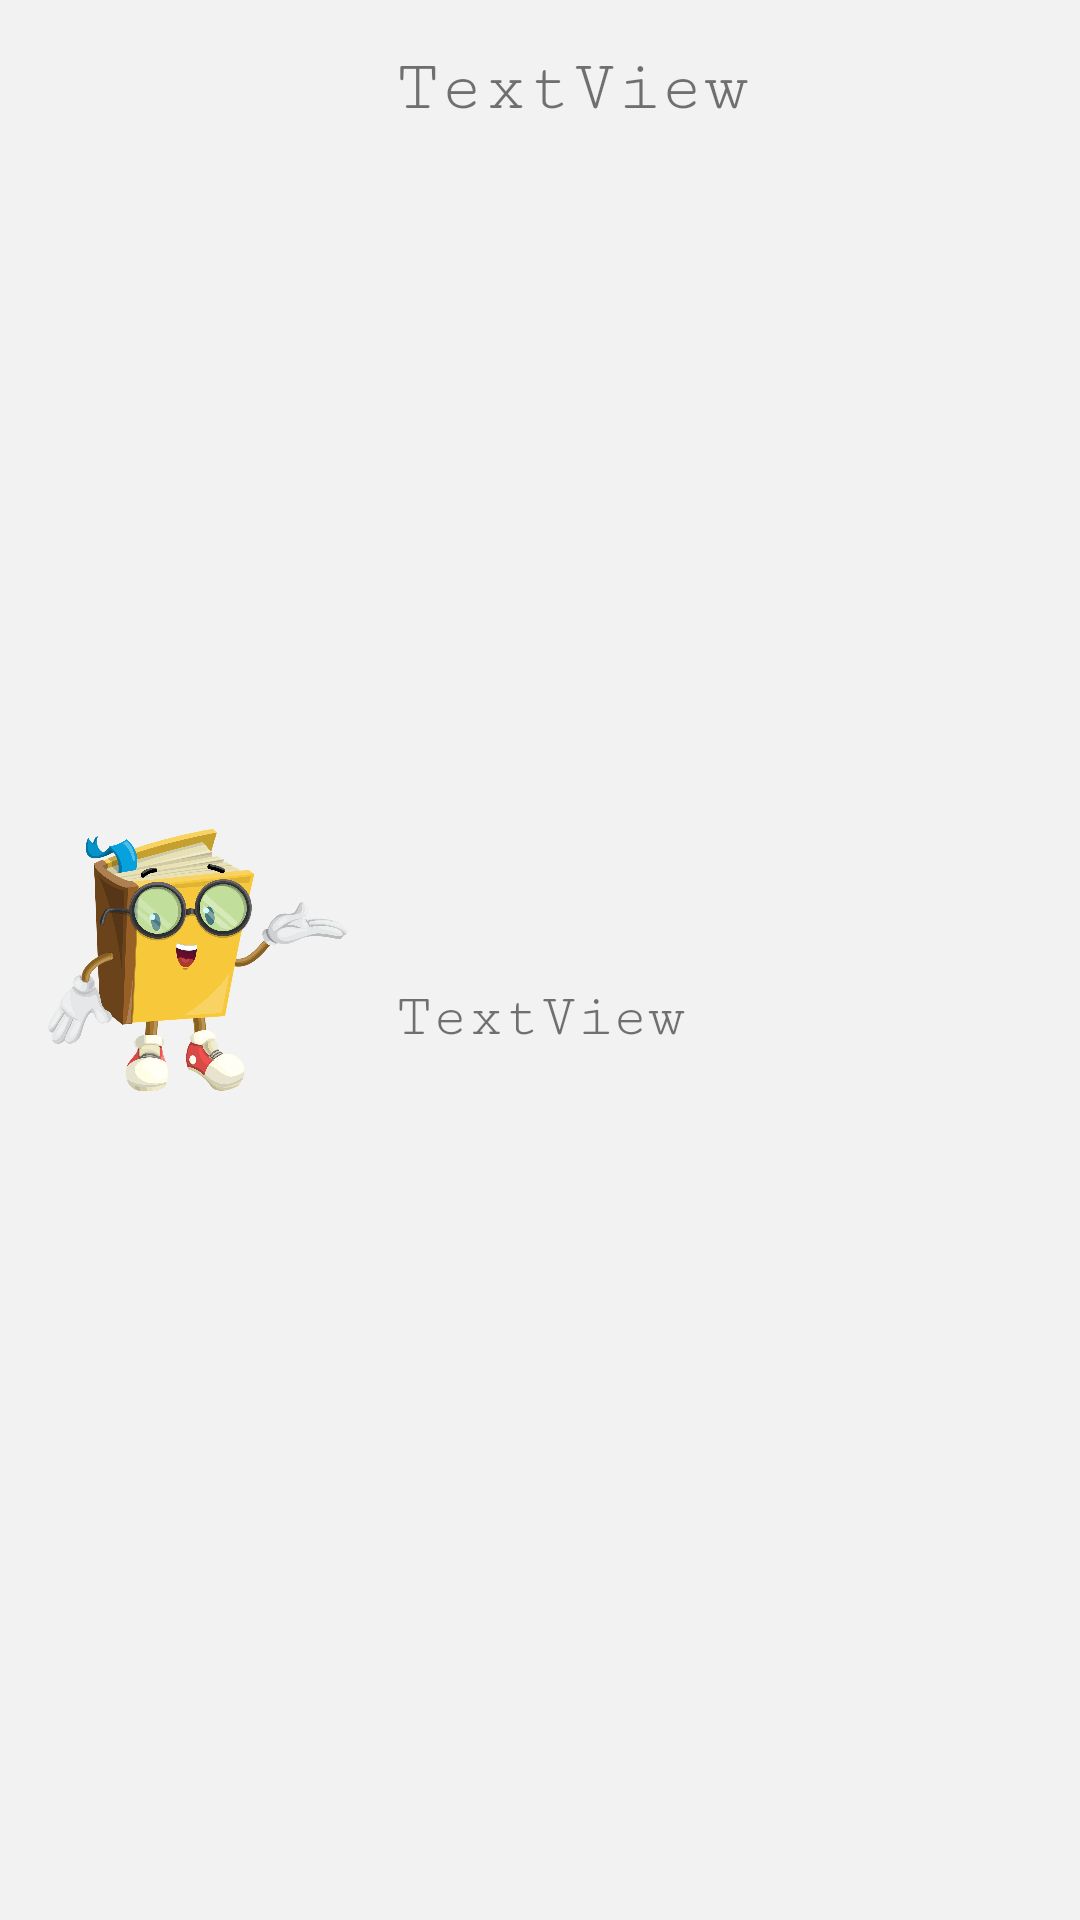

Here is an Android app screen rendered from its layout file. Give the layout XML and the strings, colors and styles it references.
<!-- AndroidManifest.xml: application theme Theme.SellyBook -->
<!-- res/layout/user_uploaded_list_row.xml -->
<?xml version="1.0" encoding="utf-8"?>
<androidx.constraintlayout.widget.ConstraintLayout xmlns:android="http://schemas.android.com/apk/res/android"
    xmlns:app="http://schemas.android.com/apk/res-auto"
    xmlns:tools="http://schemas.android.com/tools"
    android:id="@+id/user_uploaded_list_row"
    android:layout_width="match_parent"
    android:layout_height="150dp"
    android:layout_marginBottom="1dp"
    android:background="@drawable/selector_list_row">
    <ImageView
        android:id="@+id/list_row_imageView"
        android:layout_width="100dp"
        android:layout_height="100dp"
        android:layout_marginStart="16dp"
        android:layout_marginTop="8dp"
        android:layout_marginBottom="8dp"
        app:layout_constraintBottom_toBottomOf="parent"
        app:layout_constraintStart_toStartOf="parent"
        app:layout_constraintTop_toTopOf="parent"
        app:srcCompat="@drawable/book_character_image" />
    

    <ImageView
        android:id="@+id/user_uploaded_list_row_pop_up_more"
        android:layout_width="wrap_content"
        android:layout_height="wrap_content"
        android:layout_marginTop="16dp"
        android:layout_marginEnd="16dp"
        app:layout_constraintEnd_toEndOf="parent"
        app:layout_constraintTop_toTopOf="parent"
        app:srcCompat="@drawable/ic_baseline_more_vert_24" />

    <TextView
        android:id="@+id/list_row_book_name_text_view"
        android:layout_width="0dp"
        android:layout_height="0dp"
        android:layout_marginStart="16dp"
        android:layout_marginTop="16dp"
        android:layout_marginEnd="16dp"
        android:layout_marginBottom="8dp"
        android:text="TextView"
        android:textSize="24sp"
        app:layout_constraintBottom_toTopOf="@+id/list_row_price_text_view"
        app:layout_constraintEnd_toStartOf="@+id/user_uploaded_list_row_pop_up_more"
        app:layout_constraintStart_toEndOf="@+id/list_row_imageView"
        app:layout_constraintTop_toTopOf="parent" />

    <TextView
        android:id="@+id/list_row_price_text_view"
        android:layout_width="0dp"
        android:layout_height="0dp"
        android:layout_marginStart="16dp"
        android:layout_marginTop="8dp"
        android:layout_marginEnd="16dp"
        android:layout_marginBottom="16dp"
        android:text="TextView"
        android:textSize="20sp"
        app:layout_constraintBottom_toBottomOf="parent"
        app:layout_constraintEnd_toStartOf="@+id/user_uploaded_list_row_pop_up_more"
        app:layout_constraintStart_toEndOf="@+id/list_row_imageView"
        app:layout_constraintTop_toBottomOf="@+id/list_row_book_name_text_view" />



</androidx.constraintlayout.widget.ConstraintLayout>
<!-- resources referenced by this layout -->
<resources>
  <!-- drawable book_character_image: png bitmap (drawable, 92299 bytes) -->
  <!-- drawable selector_list_row (drawable) -->
  <?xml version="1.0" encoding="utf-8"?>
  <selector xmlns:android="http://schemas.android.com/apk/res/android" >
          <item android:state_pressed="true"
              android:drawable="@color/light_purple"/> 
  
          <item android:state_pressed="false"
              android:drawable="@color/white_700"/> 
  
  
  </selector>
  <style name="Theme.SellyBook" parent="Theme.MaterialComponents.DayNight.DarkActionBar">
          
          <item name="colorPrimary">@color/white_700</item>
          <item name="colorPrimaryVariant">@color/purple_dark</item>
          <item name="colorOnPrimary">@color/white_700</item>
          
          <item name="colorSecondary">#00BCD4</item>
          <item name="colorSecondaryVariant">@color/teal_700</item>
          <item name="colorOnSecondary">@color/black</item>
          
          <item name="android:statusBarColor" tools:targetApi="l">?attr/colorPrimaryVariant</item>
          
          
          <item name="android:fontFamily">serif-monospace</item>
          <item name="android:colorControlNormal">@color/purple_dark</item>
          <item name="android:theme">@style/ThemeOverlay.AppCompat.Light</item>
      </style>
  <color name="light_purple">#FFDFDCF2</color>
  <color name="white_700">#F2F2F2</color>
  <color name="purple_dark">#262240</color>
  <color name="teal_700">#FF018786</color>
  <color name="black">#FF000000</color>
</resources>
